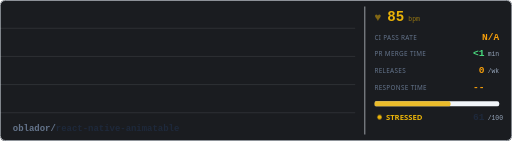
t = 0.00 s
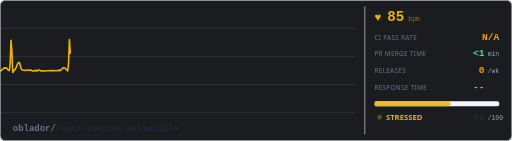
t = 0.31 s
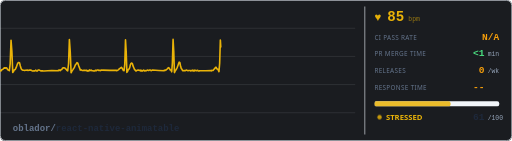
t = 0.94 s
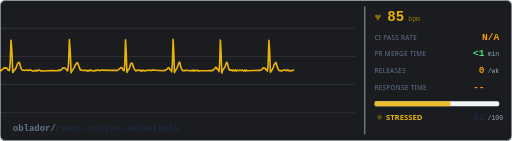
t = 1.25 s
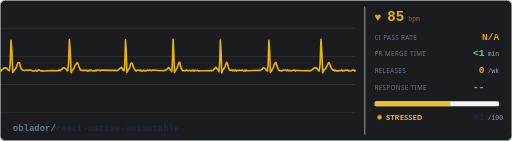
t = 1.56 s
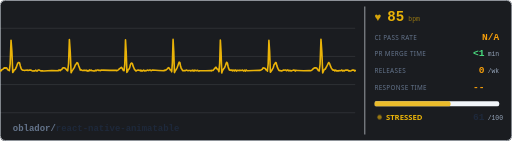
t = 2.19 s

The animated SVG that drew these frames (rendered in a browser with its animation timeline set to each time). Animation: 4 CSS @keyframes rules; one cycle of 2.50 s, repeats indefinitely.

<svg xmlns="http://www.w3.org/2000/svg" width="800" height="220" viewBox="0 0 800 220">
  <defs>
    <style>
      @keyframes trace-fast {
        0% { stroke-dashoffset: 2400; }
        100% { stroke-dashoffset: 0; }
      }
      @keyframes blink {
        0%, 100% { opacity: 1; }
        50% { opacity: 0.3; }
      }
      @keyframes pulse-glow {
        0%, 100% { opacity: 0.5; }
        50% { opacity: 1; }
      }
      @keyframes fade-slow {
        0%, 100% { opacity: 0.4; }
        50% { opacity: 0.7; }
      }
      .bg { fill: #1a1c20; }
      .ecg-line {
        fill: none;
        stroke: #eab308;
        stroke-width: 2.5;
        stroke-linecap: round;
        stroke-linejoin: round;
        /* no filter - avoids render glitch */
        stroke-dasharray: 2400;
        animation: trace-fast 2.5s linear infinite;
      }
      .grid-line { stroke: #262a30; stroke-width: 0.5; }
      .label { fill: #94a3b8; font-family: system-ui, -apple-system, 'Segoe UI', sans-serif; font-size: 10px; text-transform: uppercase; letter-spacing: 0.5px; }
      .val { fill: #e2e8f0; font-family: ui-monospace, 'SF Mono', Consolas, monospace; font-size: 15px; font-weight: bold; }
      .val-unit { fill: #64748b; font-family: ui-monospace, 'SF Mono', Consolas, monospace; font-size: 10px; }
      .val-ci { fill: #f59e0b; font-family: ui-monospace, 'SF Mono', Consolas, monospace; font-size: 15px; font-weight: bold;  }
      .val-pr { fill: #4ade80; font-family: ui-monospace, 'SF Mono', Consolas, monospace; font-size: 15px; font-weight: bold; }
      .val-rel { fill: #f59e0b; font-family: ui-monospace, 'SF Mono', Consolas, monospace; font-size: 15px; font-weight: bold; }
      .val-resp { fill: #f59e0b; font-family: ui-monospace, 'SF Mono', Consolas, monospace; font-size: 15px; font-weight: bold; }
      .repo-name { fill: #e2e8f0; font-family: ui-monospace, 'SF Mono', Consolas, monospace; font-size: 14px; font-weight: bold; }
      .status-text { fill: #eab308; font-family: system-ui, -apple-system, 'Segoe UI', sans-serif; font-size: 12px; font-weight: bold;  }
      .status-dot { fill: #eab308; animation: blink 0.8s ease-in-out infinite; }
      .divider { stroke: #2e3238; stroke-width: 1; }
      .bar-bg { fill: #262a30; rx: 3; }
      .bar-fill { fill: #eab308; rx: 3; opacity: 0.85; }
      .border { fill: none; stroke: #2e3238; stroke-width: 1; rx: 8; }
      .heart { fill: #eab308; animation: pulse-glow 0.6s ease-in-out infinite; font-size: 18px; }
      .bpm { fill: #eab308; font-family: ui-monospace, 'SF Mono', Consolas, monospace; font-size: 22px; font-weight: bold; }
      .bpm-unit { fill: #eab30899; font-family: ui-monospace, 'SF Mono', Consolas, monospace; font-size: 10px; }

      /* Adapt to GitHub light/dark mode */
        .grid-line { stroke: #e2e8f0; }
        .label { fill: #64748b; }
        .val { fill: #1e293b; }
        .val-unit { fill: #94a3b8; }
        .repo-name { fill: #1e293b; }
        .divider { stroke: #e2e8f0; }
        .bar-bg { fill: #f1f5f9; }
        .border { stroke: #e2e8f0; }
        .bpm-unit { fill: #eab30899; }
      }
    </style>
  </defs>

  <rect class="bg" width="800" height="220" rx="8"/>
  
  <rect class="border" x="0.5" y="0.5" width="799" height="219"/>

  <g opacity="0.3">
    <line class="grid-line" x1="0" y1="44" x2="555" y2="44"/>
    <line class="grid-line" x1="0" y1="88" x2="555" y2="88"/>
    <line class="grid-line" x1="0" y1="132" x2="555" y2="132"/>
    <line class="grid-line" x1="0" y1="176" x2="555" y2="176"/>
  </g>

  <path class="ecg-line" d="M 0,110 L 0,110.07 L 1.33,110.73 L 2.65,108.97 L 3.98,108.46 L 5.3,107.2 L 6.63,105.83 L 7.95,106.4 L 9.28,105.68 L 10.6,106.24 L 11.93,108.79 L 13.25,109.27 L 14.58,110.31 L 15.9,99.75 L 17.23,62.63 L 18.56,80.13 L 19.88,112.97 L 21.21,111.2 L 22.53,108.75 L 23.86,108.32 L 25.18,105.61 L 26.51,101.81 L 27.83,98.38 L 29.16,97.46 L 30.48,97.78 L 31.81,102.88 L 33.13,107.19 L 34.46,109 L 35.79,109.5 L 37.11,109.71 L 38.44,110.11 L 39.76,109.71 L 41.09,109.56 L 42.41,109.28 L 43.74,109.89 L 45.06,109.61 L 46.39,109.34 L 47.71,109.39 L 49.04,109.72 L 50.36,110.72 L 51.69,110.76 L 53.02,110.61 L 54.34,110.88 L 55.67,109.53 L 56.99,110.59 L 58.32,110.89 L 59.64,109.3 L 60.97,109.2 L 62.29,109.81 L 63.62,110.52 L 64.94,110.6 L 66.27,110.45 L 67.59,110.69 L 68.92,110.81 L 80.78,109.95 L 91.32,110.31 L 91.32,109.7 L 92.64,109.22 L 93.95,110.26 L 95.27,108.84 L 96.59,108.39 L 97.9,106.07 L 99.22,105.62 L 100.53,105.91 L 101.85,106.6 L 103.17,107.87 L 104.48,109.63 L 105.8,110.51 L 107.12,99.44 L 108.43,61.53 L 109.75,80.66 L 111.07,113.56 L 112.38,111 L 113.7,109.02 L 115.02,106.93 L 116.33,105.06 L 117.65,101.43 L 118.97,99.73 L 120.28,97.59 L 121.6,98.5 L 122.92,102.62 L 124.23,105.95 L 125.55,109.36 L 126.86,109 L 128.18,109.94 L 129.5,109.97 L 130.81,109.85 L 132.13,109.72 L 133.45,110.09 L 134.76,109.51 L 136.08,110.88 L 137.4,110.04 L 138.71,110.84 L 140.03,109.14 L 141.35,110.09 L 142.66,109.43 L 143.98,110.42 L 145.3,110.42 L 146.61,110.87 L 147.93,110.6 L 149.24,109.64 L 150.56,110.39 L 151.88,109.2 L 153.19,109.18 L 154.51,110.07 L 155.83,109.69 L 157.14,110.2 L 158.46,109.11 L 159.78,109.46 L 171.56,109.85 L 182.03,109.81 L 182.03,110.36 L 183.11,110.12 L 184.19,109.37 L 185.27,108.52 L 186.35,107.49 L 187.43,106.78 L 188.51,105.82 L 189.6,105.12 L 190.68,106.28 L 191.76,108.05 L 192.84,110.12 L 193.92,110.31 L 195,99.58 L 196.08,62.2 L 197.17,80.27 L 198.25,112.89 L 199.33,111.37 L 200.41,108.74 L 201.49,107.8 L 202.57,105.86 L 203.66,101.14 L 204.74,98.93 L 205.82,98.3 L 206.9,99.49 L 207.98,103.23 L 209.06,105.72 L 210.14,108.21 L 211.23,109.41 L 212.31,110.75 L 213.39,110.24 L 214.47,109.61 L 215.55,109.47 L 216.63,109.42 L 217.71,109.85 L 218.8,109.5 L 219.88,110.58 L 220.96,109.79 L 222.04,110.89 L 223.12,110.36 L 224.2,109.37 L 225.29,109.99 L 226.37,110.77 L 227.45,110.23 L 228.53,110.48 L 229.61,109.61 L 230.69,109.41 L 231.77,109.89 L 232.86,109.8 L 233.94,109.28 L 235.02,109.2 L 236.1,110.29 L 237.18,109.8 L 238.26,109.27 L 247.94,109.97 L 256.54,110.42 L 256.54,109.58 L 257.61,110.05 L 258.68,109.12 L 259.74,108.97 L 260.81,108.06 L 261.88,107.17 L 262.95,105.58 L 264.02,105.81 L 265.08,107.44 L 266.15,109.18 L 267.22,109.27 L 268.29,112.04 L 269.36,98.55 L 270.42,61.43 L 271.49,80.43 L 272.56,113.27 L 273.63,111.01 L 274.69,109.34 L 275.76,107.62 L 276.83,105.42 L 277.9,102.43 L 278.97,99.31 L 280.03,97.04 L 281.1,97.85 L 282.17,103.42 L 283.24,106.78 L 284.31,108.2 L 285.37,110.36 L 286.44,110.49 L 287.51,109.96 L 288.58,110.47 L 289.64,110.17 L 290.71,109.61 L 291.78,109.33 L 292.85,109.94 L 293.92,110.37 L 294.98,110.09 L 296.05,110.1 L 297.12,110.09 L 298.19,110.66 L 299.26,109.99 L 300.32,110.45 L 301.39,109.49 L 302.46,110.56 L 303.53,110.56 L 304.59,109.46 L 305.66,109.92 L 306.73,110.4 L 307.8,110.24 L 308.87,109.6 L 309.93,110.73 L 311,110.81 L 312.07,110.34 L 321.63,110.48 L 330.12,110.01 L 330.12,110.77 L 331.21,109.86 L 332.3,110.01 L 333.39,109.51 L 334.48,107.83 L 335.57,107.03 L 336.67,104.94 L 337.76,105.08 L 338.85,107.6 L 339.94,107.58 L 341.03,109.19 L 342.12,111.66 L 343.22,98.62 L 344.31,62.28 L 345.4,81.06 L 346.49,113.91 L 347.58,110.39 L 348.67,108.49 L 349.77,106.9 L 350.86,105.74 L 351.95,102.89 L 353.04,99.67 L 354.13,97.13 L 355.22,98.32 L 356.32,103.42 L 357.41,107.19 L 358.5,109.28 L 359.59,109.81 L 360.68,109.28 L 361.77,109.3 L 362.86,110.54 L 363.96,109.33 L 365.05,109.89 L 366.14,110.64 L 367.23,109.29 L 368.32,109.21 L 369.41,110.9 L 370.51,110.05 L 371.6,109.53 L 372.69,110.1 L 373.78,110.17 L 374.87,109.37 L 375.96,110.03 L 377.06,110.09 L 378.15,109.71 L 379.24,109.4 L 380.33,110.84 L 381.42,110.38 L 382.51,109.54 L 383.61,110.88 L 384.7,109.29 L 385.79,109.89 L 386.88,110.31 L 396.65,110.03 L 405.33,109.81 L 405.33,110.09 L 406.47,109.79 L 407.61,109.27 L 408.75,108.58 L 409.89,108.02 L 411.03,105.72 L 412.17,106.33 L 413.31,106.26 L 414.45,106.78 L 415.59,109.26 L 416.73,108.72 L 417.87,111.04 L 419.01,99.99 L 420.15,62.97 L 421.29,79.88 L 422.43,112.85 L 423.57,111.17 L 424.71,109.65 L 425.86,107.42 L 427,105.4 L 428.14,101.23 L 429.28,99.92 L 430.42,97.63 L 431.56,98.06 L 432.7,102.76 L 433.84,105.96 L 434.98,108.41 L 436.12,110.11 L 437.26,110.21 L 438.4,110.23 L 439.54,110.6 L 440.68,110.56 L 441.82,109.86 L 442.96,109.34 L 444.1,109.51 L 445.24,109.33 L 446.38,109.31 L 447.52,110.4 L 448.66,109.63 L 449.8,109.11 L 450.94,110.54 L 452.08,110.22 L 453.22,109.79 L 454.36,110.57 L 455.5,110.53 L 456.65,109.94 L 457.79,109.63 L 458.93,109.14 L 460.07,109.7 L 461.21,110.88 L 462.35,109.49 L 463.49,109.89 L 464.63,109.94 L 474.83,110.42 L 483.9,110.21 L 483.9,110.34 L 485.25,110.47 L 486.61,109.58 L 487.96,109.01 L 489.32,107.28 L 490.67,106.36 L 492.03,105.64 L 493.38,105.88 L 494.74,106.19 L 496.09,108.09 L 497.45,110.18 L 498.8,110.8 L 500.16,99.83 L 501.51,61.27 L 502.87,80.69 L 504.22,113.92 L 505.58,110.53 L 506.93,108.18 L 508.29,107.89 L 509.64,105.2 L 511,102.57 L 512.35,99.87 L 513.71,97.53 L 515.06,99.47 L 516.41,103.2 L 517.77,106.29 L 519.12,108.21 L 520.48,109.62 L 521.83,109.09 L 523.19,110.7 L 524.54,109.5 L 525.9,110.71 L 527.25,110.36 L 528.61,110.77 L 529.96,110.14 L 531.32,110.29 L 532.67,109.9 L 534.03,109.18 L 535.38,110.79 L 536.74,109.93 L 538.09,110.59 L 539.45,109.49 L 540.8,109.16 L 542.16,109.59 L 543.51,109.21 L 544.87,110.79 L 546.22,110.61 L 547.58,110.7 L 548.93,110.28 L 550.28,109.46 L 551.64,109.31 L 552.99,109.37 L 554.35,110.88 L 555,110"/>
  

  <line class="divider" x1="570" y1="10" x2="570" y2="210"/>

  <text class="heart" x="585" y="33">&#x2665;</text>
  <text class="bpm" x="605" y="33">85</text>
  <text class="bpm-unit" x="638" y="33">bpm</text>

  <text class="label" x="585" y="62">ci pass rate</text>
  <text class="val-ci" x="780" y="62" text-anchor="end">N/A</text>

  <text class="label" x="585" y="88">pr merge time</text>
  <text class="val-pr" x="757" y="88" text-anchor="end">&lt;1</text>
  <text class="val-unit" x="762" y="88">min</text>

  <text class="label" x="585" y="114">releases</text>
  <text class="val-rel" x="757" y="114" text-anchor="end">0</text>
  <text class="val-unit" x="762" y="114">/wk</text>

  <text class="label" x="585" y="140">response time</text>
  <text class="val-resp" x="757" y="140" text-anchor="end">--</text>
  <text class="val-unit" x="762" y="140"></text>

  <rect class="bar-bg" x="585" y="158" width="195" height="8"/>
  <rect class="bar-fill" x="585" y="158" width="119" height="8"/>

  <circle class="status-dot" cx="593" cy="183" r="3.5"/>
  <text class="status-text" x="603" y="187">STRESSED</text>
  <text class="val" x="757" y="187" text-anchor="end">61</text>
  <text class="val-unit" x="762" y="187">/100</text>

  <text class="repo-name" x="20" y="205">
    <tspan fill="#64748b">oblador/</tspan>react-native-animatable
  </text>
  
</svg>
